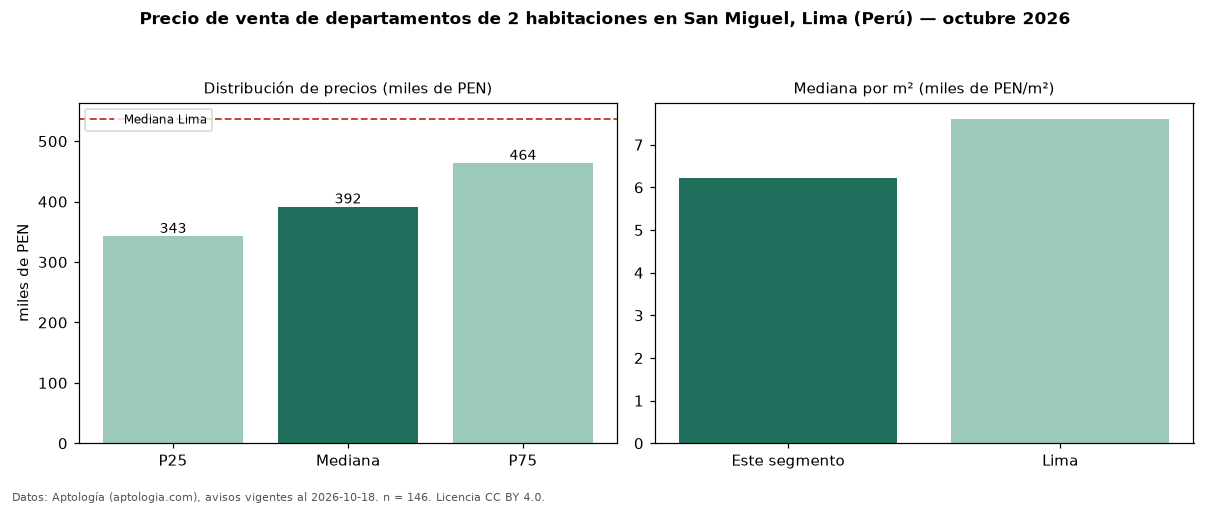

The data file committed next to this chart (first rows):
seccion, metrica, valor, moneda, n
precio, p25, 342665, PEN, 146
precio, mediana, 391546, PEN, 146
precio, p75, 463685, PEN, 146
precio, minimo, 244400, PEN, 146
precio, maximo, 662400, PEN, 146
m2, mediana_precio_m2, 6230, PEN, 146
m2, area_mediana_m2, 62.0, m2, 146
admin, mediana_admin_mes, 1.0, PEN, 35
banos, mediana_banos, 2.0, , 
parqueadero, pct_con_parqueadero, 100.0, %, 64
habitaciones, 2, 391546, PEN, 146
ciudad, mediana_ciudad_referencia, 537055, PEN, 
ciudad, mediana_m2_ciudad, 7609, PEN, 
fuente, fecha_datos, 2026-10-18, , 
fuente, atribucion, https://www.aptologia.com/pe/venta/lima/…, , 
fuente, licencia, CC BY 4.0, , 
